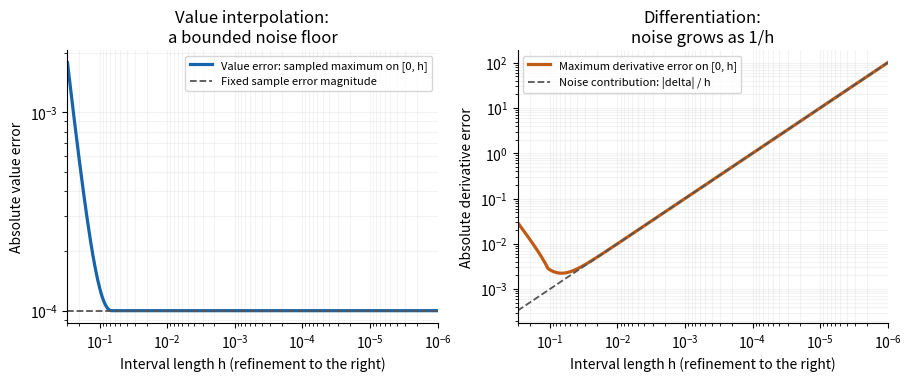

This figure's Python source:
"""Illustrate interpolation and differentiation with fixed sample noise.

Tested with Python 3.14.4, NumPy 2.3.5 and Matplotlib 3.10.7, declared in
the repository pyproject.toml. Writes the PNG into the current directory,
so run from the matching _media directory or use the repository media build.
"""

from pathlib import Path

import matplotlib

matplotlib.use("Agg")
import matplotlib.pyplot as plt
import numpy as np


def main():
    # An original numerical illustration: f(x)=sin(x), second-sample error -1e-4.
    delta = -1.0e-4
    spacing = np.geomspace(0.3, 1.0e-6, 320)
    fractions = np.linspace(0.0, 1.0, 2001)
    positions = spacing[:, None] * fractions[None, :]
    slopes = (np.sin(spacing) + delta) / spacing
    values = fractions[None, :] * (np.sin(spacing) + delta)[:, None]
    value_error = np.max(np.abs(values - np.sin(positions)), axis=1)
    # cos(x) decreases on every plotted interval; the exact maximum is at an endpoint.
    derivative_error = np.maximum(np.abs(slopes - 1.0),
                                  np.abs(slopes - np.cos(spacing)))

    plt.rcParams.update({"font.size": 10, "axes.spines.top": False,
                         "axes.spines.right": False})
    fig, axes = plt.subplots(1, 2, figsize=(9.0, 3.7), layout="constrained")
    fig.set_facecolor("white")
    for ax in axes:
        ax.set_facecolor("white")
        ax.set_xscale("log")
        ax.set_yscale("log")
        ax.set_xlim(spacing[0], spacing[-1])
        ax.set_xlabel("Interval length h (refinement to the right)")
        ax.grid(which="both", alpha=0.15)

    axes[0].plot(spacing, value_error, color="#1764ad", lw=2.3,
                 label="Value error: sampled maximum on [0, h]")
    axes[0].axhline(abs(delta), color="#555555", lw=1.3, ls="--",
                   label="Fixed sample error magnitude")
    axes[0].set_title("Value interpolation:\na bounded noise floor")
    axes[0].set_ylabel("Absolute value error")
    axes[0].legend(loc="upper right", fontsize=8)

    axes[1].plot(spacing, derivative_error, color="#c05b16", lw=2.3,
                 label="Maximum derivative error on [0, h]")
    axes[1].plot(spacing, abs(delta) / spacing, color="#555555", lw=1.3,
                 ls="--", label="Noise contribution: |delta| / h")
    axes[1].set_title("Differentiation:\nnoise grows as 1/h")
    axes[1].set_ylabel("Absolute derivative error")
    axes[1].legend(loc="upper left", fontsize=8)
    fig.savefig(Path("2015-interpolation-noise-amplification.png"), dpi=130,
                facecolor="white")
    plt.close(fig)


if __name__ == "__main__":
    main()
